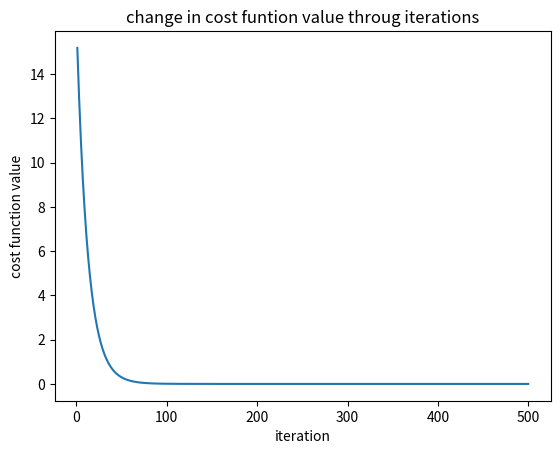

The matplotlib source for this figure:
"""
This is implementaion of Multiple variable Linear Regression model with gradient decent algorithm and mean squared error as cost function.
"""
import os
import numpy as np
import matplotlib.pyplot as plt

class LineaRegression:
    def __init__(self, w=np.zeros(1), b=0, lr=0.5):
        self.initial_w = w # used to access the inital w even after training
        self.w = w
        self.initial_b = b # used to access the inital b even after training
        self.b = b
        self.lr = lr

    def train(self, X, Y, n_iters=500, learning_curve=False, lr=0):
        w = self.w if self.w.shape == X.shape[1] else np.zeros(X.shape[1]) # initiate w with zeros if the provided w shape is not suitable
        b = self.initial_b
        if lr == 0:
            lr = self.lr
        
        temp_w = w.copy() # for simultaneous update
        m = len(X)
        
        if learning_curve: # I could check `if learning_curve` inside the training loop but i made it like this so the check happen one time instead of n_iters times
            costs = [] # for learning curve
            for _ in range(n_iters):
                # non victorized implementation try it and compare the time complexity
                """
                for j in range(len(temp_w)):
                    temp_w[j] -= - lr * np.mean(
                        [(self.predict(X[i], w, b) - Y[i]) * X[i][j] for i in range(len(X))]
                    )
                    
                b -= lr * np.mean(
                    [(self.predict(X[i], w, b) - Y[i]) for i in range(len(X))]
                )
                """
                # victorized implementation
                temp_w -= lr * 1/m * (X@w + b - Y)@X
                b -= lr * np.mean(X@w + b - Y)
                
                w = temp_w.copy()
                costs.append(self.cost(X=X, Y=Y, w=w, b=b))
        
            # print(costs[:10]) # for debugging purposes
            plt.plot(list(range(1, n_iters + 1)), costs)
            plt.title("change in cost funtion value throug iterations")
            plt.xlabel("iteration")
            plt.ylabel("cost function value")
            
            if not os.path.exists("plots"):
               os.mkdir("plots")
            # save the figure in ./plots/multi_linear_learning_curve.png
            plt.savefig("plots/multi_linear_learning_curve.png", dpi=300)
            
        else:
            for _ in range(n_iters):
                # non victorized implementation try it and compare the time complexity
                """
                for j in range(len(temp_w)):
                    temp_w[j] -= - lr * np.mean(
                        [(self.predict(X[i], w, b) - Y[i]) * X[i][j] for i in range(len(X))]
                    )
                    
                b -= lr * np.mean(
                    [(self.predict(X[i], w, b) - Y[i]) for i in range(len(X))]
                )
                """
                # victorized implementation
                temp_w -= lr * 1/m * (X@w + b - Y)@X
                b -= lr * np.mean(X@w + b - Y)
                w = temp_w.copy()
        
        # update the parameters of the model
        self.w = w
        self.b = b

    def cost(self, X=None, Y=None, Y_pred=None, w=None, b=None):
        if Y is None:
            raise TypeError("Y must be provided")
        
        if X is None and Y_pred is None:
            raise TypeError("X or Y_pred must be provided")
            
        if w is None:
            w = self.w

        if b is None:
            b = self.b
        
        if Y_pred is None:
            Y_pred = self.predict(X, w, b)
        
        m = len(Y)
        return np.mean((Y_pred - Y) ** 2)
        
    def predict(self, X, w=None, b=None):
        if w is None:
            w = self.w
        if b is None:
            b = self.b
        return X@w + b


if __name__ == "__main__":

    def f(x):
        w = np.array([-10, 10, -2])
        return np.dot(w, x.T) + 2 # b = 2
    
    # create training data
    X_train = np.random.random((1000, 3))
    Y_train = f(X_train)
    
    # initiate and train the model
    model = LineaRegression()
    model.train(X_train, Y_train, learning_curve=True)
    
    # create test data
    X_test = np.random.random((1000, 3))
    Y_test = f(X_test)
    # make prediction
    Y_pred = model.predict(X_test)

    print(f"MSE: {model.cost(Y=Y_test, Y_pred=Y_pred)}")
    print(f"Y_test mean value: {np.mean(Y_test)}")
    print(f"Y_pred mean value: {np.mean(Y_pred)}")
    print(f"Model w: {model.w}")
    print(f"Model b: {model.b}")